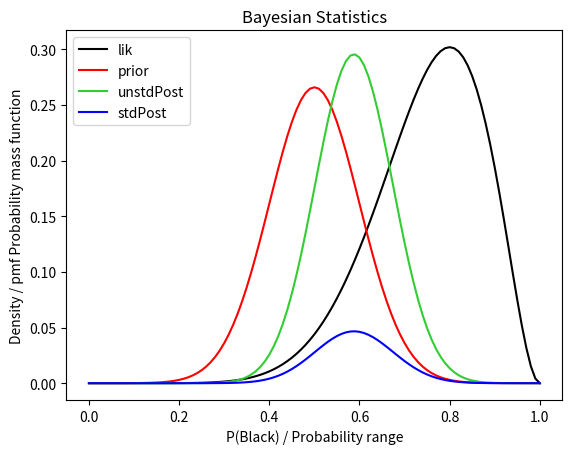

Write Python code to recreate this figure.
'''
https://www.r-bloggers.com/bayesian-models-in-r-2/

> rangeP <- seq(0, 1, length.out = 100)
> plot(rangeP, dbinom(x = 8, prob = rangeP, size = 10), type = "l", xlab = "P(Black)", ylab = "Density")

> lines(rangeP, dnorm(x = rangeP, mean = .5, sd = .1) / 15, col = "red")

> lik <- dbinom(x = 8, prob = rangeP, size = 10)
> prior <- dnorm(x = rangeP, mean = .5, sd = .1)

> unstdPost <- lik * prior
> lines(rangeP, unstdPost, col = "green")

> stdPost <- unstdPost / sum(unstdPost)
> lines(rangeP, stdPost, col = "blue")

> legend("topleft", legend = c("Lik", "Prior", "Unstd Post", "Post"), text.col = 1:4, bty = "n")
>


Equivalence between distribution functions in R and Python

The name for the different functions that work with probability distributions in R and SciPy is different, which is often confusing. The following table lists the equivalence between the main functions:
R                           SciPy     Name
dnorm()                     pdf()     Probability density function (PDF)
pnorm()                     cdf()     Cumulative density function (CDF)
qnorm()                     ppf()     Percentile point function (CDF inverse)
pnorm(lower.tail = FALSE)   sf()      Complementary CDF (CCDF) or survival function
qnorm(lower.tail = FALSE)   isf()     CCDF inverse or inverse survival function
rnorm()                     rvs()     Random samples
'''

from numpy.random import beta
from scipy.stats import binom, norm
import matplotlib.pyplot as plt

import numpy as np
import pandas as pd

from matplotlib import colors as mcolors

colors = dict(mcolors.BASE_COLORS, **mcolors.CSS4_COLORS)

d = np.linspace(0, 1, 11)

rangeP = np.linspace(0, 1, 100 + 1)

'''
The location (loc) keyword specifies the mean.
The scale (scale) keyword specifies the standard deviation.
'''
npdf = norm.pdf(rangeP, loc=0.5, scale=0.1)

'''
x = 8
size = 10,
prob=rangeP
'''
lik = binom.pmf(8, 10, rangeP)
prior = norm.pdf(rangeP, loc=0.5, scale=0.1)

plt.title("Bayesian Statistics")

plt.plot(rangeP, lik, 'k-')  # line-width (lw)
plt.xlabel('P(Black) / Probability range')
plt.ylabel('Density / pmf Probability mass function')

plt.plot(rangeP, prior / 15, 'r-')

unstdPost = lik * prior
print([max(unstdPost), min(unstdPost)])

stdPost = unstdPost / sum(unstdPost)

plt.plot(rangeP, unstdPost, color='limegreen', linestyle='solid')
plt.plot(rangeP, stdPost, 'b-')

ax = plt.gca()
plt.gca().legend(('lik', 'prior', 'unstdPost', 'stdPost'))

plt.show()
